Image classification data set "data" (Varalakshmi-5/Multiple-Disease-Prediction-System-With-Simple-Medical-Chatbot on GitHub). Class labels (2): infected, not infected.

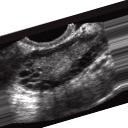
Label: infected

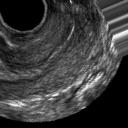
Label: not infected

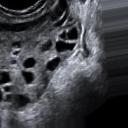
Label: infected

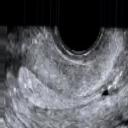
Label: not infected

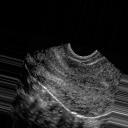
Label: not infected

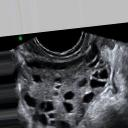
Label: infected
